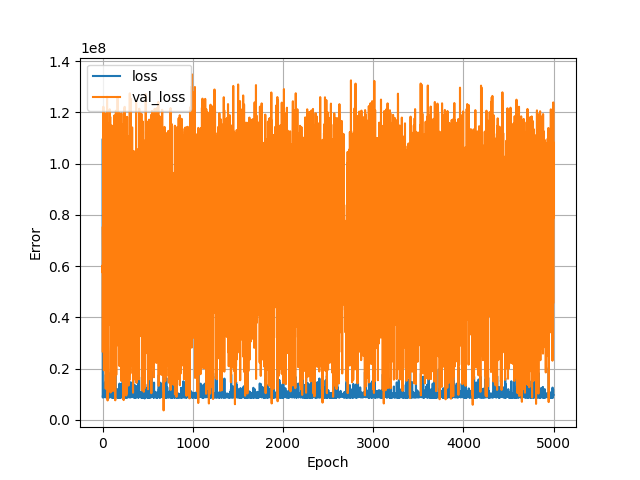

Source data for this figure (header and first rows):
, loss, val_loss, epoch
0, 109388112, 26721906, 0
1, 9627466, 60347816, 1
2, 8952806, 57391204, 2
3, 8706358, 75383136, 3
4, 9331172, 70440824, 4
5, 9649509, 67044048, 5
6, 9790916, 49991608, 6
7, 9691919, 115801592, 7
8, 9368964, 80446344, 8
9, 9113828, 122240896, 9
10, 9648450, 32298922, 10
11, 9076196, 42466764, 11
12, 9707817, 86883920, 12
13, 8846623, 68280656, 13
14, 8806666, 46042576, 14
15, 9801828, 19365444, 15
16, 9523122, 86291320, 16
17, 8906998, 106555128, 17
18, 8867302, 89205896, 18
19, 8917540, 79238552, 19
20, 9075300, 119706592, 20
21, 9488396, 76768744, 21
22, 9192414, 69755088, 22
23, 9276329, 109376152, 23
24, 9065609, 30039210, 24
25, 11598341, 68606288, 25
26, 9415131, 22091378, 26
27, 14576521, 76306368, 27
28, 8915980, 74310440, 28
29, 9327663, 34713640, 29
30, 11841727, 99218272, 30
31, 9211003, 76440384, 31
32, 9423805, 119454440, 32
33, 9385925, 61952440, 33
34, 9667181, 72319112, 34
35, 9479212, 12129037, 35
36, 17645904, 107877952, 36
37, 9326958, 115648848, 37
38, 9130414, 92005536, 38
39, 9261892, 59044144, 39
40, 8869001, 66795908, 40
41, 8702224, 70595864, 41
42, 9559145, 22857714, 42
43, 9385156, 26344680, 43
44, 13104862, 64175164, 44
45, 9836377, 56308208, 45
46, 8662629, 22456460, 46
47, 9448426, 108978928, 47
48, 9652348, 67872856, 48
49, 8706977, 67665712, 49
50, 8984962, 126155600, 50
51, 9789596, 73776632, 51
52, 9685791, 62062780, 52
53, 8908389, 69080040, 53
54, 8565437, 17565250, 54
55, 10103055, 58411872, 55
56, 9634573, 7564412, 56
57, 18481690, 44734988, 57
58, 9939133, 62051356, 58
59, 9770542, 59889504, 59
... 4,940 more rows
